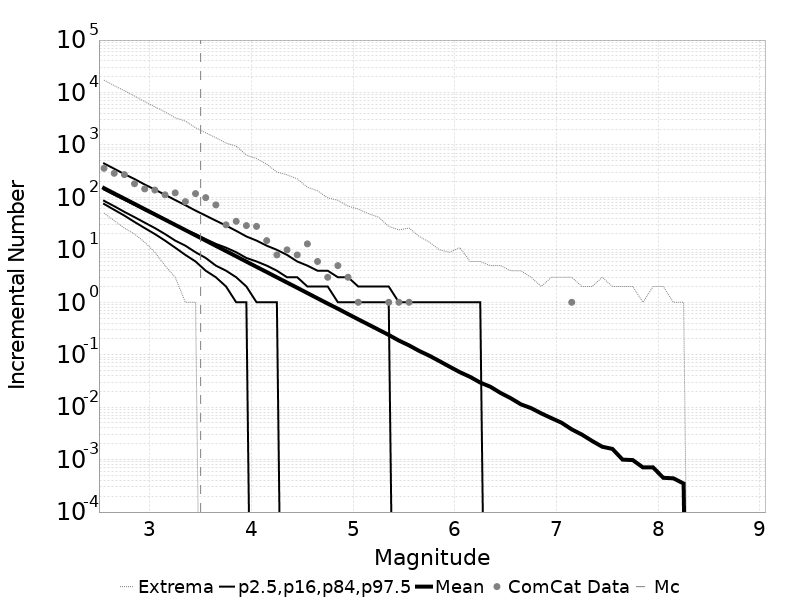

The file beside this chart, header and first rows:
Magnitude, ComCat Data, Simulation Mean, Simulation Median, Simulation Mode, Simulation Minimum, Simulation Maximum, 2.5 %-ile, 16 %-ile, 84 %-ile, 97.5 %-ile
2.55, 359.0, 150, 102.0, 94.0, 50.0, 17207, 75.0, 86.0, 141.0, 444.0
2.65, 288.0, 119.1, 82.0, 76.0, 36.0, 13541, 58.0, 68.0, 112.0, 352.0
2.75, 272.0, 94.64, 65.0, 60.0, 26.0, 10854, 45.0, 53.0, 90.0, 278.0
2.85, 182.0, 75.19, 52.0, 47.0, 20.0, 8575, 34.0, 42.0, 72.0, 224.0
2.95, 145.0, 59.69, 41.0, 38.0, 14.0, 6684, 26.0, 33.0, 57.0, 176.0
3.05, 138.0, 47.46, 33.0, 30.0, 9.0, 5343, 20.0, 26.0, 46.0, 141.0
3.15, 112.0, 37.69, 26.0, 23.0, 5.0, 4254, 15.0, 20.0, 37.0, 112.0
3.25, 122.0, 29.94, 21.0, 19.0, 3.0, 3297, 11.0, 15.0, 30.0, 89.0
3.35, 83.0, 23.8, 17.0, 15.0, 1.0, 2853, 8.0, 12.0, 24.0, 71.0
3.45, 118.0, 18.89, 13.0, 12.0, 1.0, 2130, 6.0, 9.0, 20.0, 56.0
3.55, 99.0, 15.01, 11.0, 10.0, 0.0, 1706, 4.0, 7.0, 16.0, 45.0
3.65, 72.0, 11.91, 8.0, 7.0, 0.0, 1372, 3.0, 5.0, 13.0, 36.0
3.75, 30.0, 9.465, 7.0, 6.0, 0.0, 1086, 2.0, 4.0, 11.0, 29.0
3.85, 35.0, 7.524, 5.0, 4.0, 0.0, 948.0, 1.0, 3.0, 9.0, 23.0
3.95, 29.0, 5.964, 4.0, 3.0, 0.0, 642.0, 1.0, 2.0, 7.0, 18.0
4.05, 28.0, 4.734, 3.0, 3.0, 0.0, 551.0, 0.0, 1.0, 6.0, 15.0
4.15, 15.0, 3.768, 3.0, 2.0, 0.0, 430.0, 0.0, 1.0, 5.0, 12.0
4.25, 8.0, 2.99, 2.0, 2.0, 0.0, 305.0, 0.0, 1.0, 4.0, 10.0
4.35, 10.0, 2.378, 2.0, 1.0, 0.0, 269.0, 0.0, 0.0, 3.0, 8.0
4.45, 8.0, 1.889, 1.0, 1.0, 0.0, 226.0, 0.0, 0.0, 3.0, 6.0
4.55, 13.0, 1.497, 1.0, 1.0, 0.0, 156.0, 0.0, 0.0, 2.0, 5.0
4.65, 6.0, 1.188, 1.0, 0.0, 0.0, 134.0, 0.0, 0.0, 2.0, 4.0
4.75, 3.0, 0.9432, 1.0, 0.0, 0.0, 98.0, 0.0, 0.0, 2.0, 4.0
4.85, 5.0, 0.7538, 0.0, 0.0, 0.0, 88.0, 0.0, 0.0, 1.0, 3.0
4.95, 3.0, 0.5967, 0.0, 0.0, 0.0, 68.0, 0.0, 0.0, 1.0, 3.0
5.05, 1.0, 0.4728, 0.0, 0.0, 0.0, 60.0, 0.0, 0.0, 1.0, 2.0
5.15, 0.0, 0.3772, 0.0, 0.0, 0.0, 49.0, 0.0, 0.0, 1.0, 2.0
5.25, 0.0, 0.2996, 0.0, 0.0, 0.0, 42.0, 0.0, 0.0, 1.0, 2.0
5.35, 1.0, 0.2384, 0.0, 0.0, 0.0, 28.0, 0.0, 0.0, 1.0, 2.0
5.45, 1.0, 0.1863, 0.0, 0.0, 0.0, 24.0, 0.0, 0.0, 0.0, 1.0
5.55, 1.0, 0.1506, 0.0, 0.0, 0.0, 26.0, 0.0, 0.0, 0.0, 1.0
5.65, 0.0, 0.118, 0.0, 0.0, 0.0, 18.0, 0.0, 0.0, 0.0, 1.0
5.75, 0.0, 0.09562, 0.0, 0.0, 0.0, 14.0, 0.0, 0.0, 0.0, 1.0
5.85, 0.0, 0.07526, 0.0, 0.0, 0.0, 10.0, 0.0, 0.0, 0.0, 1.0
5.95, 0.0, 0.05897, 0.0, 0.0, 0.0, 9.0, 0.0, 0.0, 0.0, 1.0
6.05, 0.0, 0.04645, 0.0, 0.0, 0.0, 11.0, 0.0, 0.0, 0.0, 1.0
6.15, 0.0, 0.03785, 0.0, 0.0, 0.0, 6.0, 0.0, 0.0, 0.0, 1.0
6.25, 0.0, 0.02946, 0.0, 0.0, 0.0, 6.0, 0.0, 0.0, 0.0, 1.0
6.35, 0.0, 0.02449, 0.0, 0.0, 0.0, 5.0, 0.0, 0.0, 0.0, 0.0
6.45, 0.0, 0.01866, 0.0, 0.0, 0.0, 5.0, 0.0, 0.0, 0.0, 0.0
6.55, 0.0, 0.01482, 0.0, 0.0, 0.0, 4.0, 0.0, 0.0, 0.0, 0.0
6.65, 0.0, 0.01133, 0.0, 0.0, 0.0, 4.0, 0.0, 0.0, 0.0, 0.0
6.75, 0.0, 0.00959, 0.0, 0.0, 0.0, 3.0, 0.0, 0.0, 0.0, 0.0
6.85, 0.0, 0.00762, 0.0, 0.0, 0.0, 2.0, 0.0, 0.0, 0.0, 0.0
6.95, 0.0, 0.00618, 0.0, 0.0, 0.0, 3.0, 0.0, 0.0, 0.0, 0.0
7.05, 0.0, 0.00505, 0.0, 0.0, 0.0, 3.0, 0.0, 0.0, 0.0, 0.0
7.15, 1.0, 0.00377, 0.0, 0.0, 0.0, 3.0, 0.0, 0.0, 0.0, 0.0
7.25, 0.0, 0.003, 0.0, 0.0, 0.0, 2.0, 0.0, 0.0, 0.0, 0.0
7.35, 0.0, 0.00227, 0.0, 0.0, 0.0, 2.0, 0.0, 0.0, 0.0, 0.0
7.45, 0.0, 0.00176, 0.0, 0.0, 0.0, 3.0, 0.0, 0.0, 0.0, 0.0
7.55, 0.0, 0.0016, 0.0, 0.0, 0.0, 2.0, 0.0, 0.0, 0.0, 0.0
7.65, 0.0, 0.001, 0.0, 0.0, 0.0, 2.0, 0.0, 0.0, 0.0, 0.0
7.75, 0.0, 9.8E-4, 0.0, 0.0, 0.0, 2.0, 0.0, 0.0, 0.0, 0.0
7.85, 0.0, 7.1E-4, 0.0, 0.0, 0.0, 1.0, 0.0, 0.0, 0.0, 0.0
7.95, 0.0, 7.1E-4, 0.0, 0.0, 0.0, 2.0, 0.0, 0.0, 0.0, 0.0
8.05, 0.0, 4.5E-4, 0.0, 0.0, 0.0, 2.0, 0.0, 0.0, 0.0, 0.0
8.15, 0.0, 4.4E-4, 0.0, 0.0, 0.0, 1.0, 0.0, 0.0, 0.0, 0.0
8.25, 0.0, 3.5E-4, 0.0, 0.0, 0.0, 1.0, 0.0, 0.0, 0.0, 0.0
8.35, 0.0, 0.0, 0.0, 0.0, 0.0, 0.0, 0.0, 0.0, 0.0, 0.0
8.45, 0.0, 0.0, 0.0, 0.0, 0.0, 0.0, 0.0, 0.0, 0.0, 0.0
... 6 more rows
